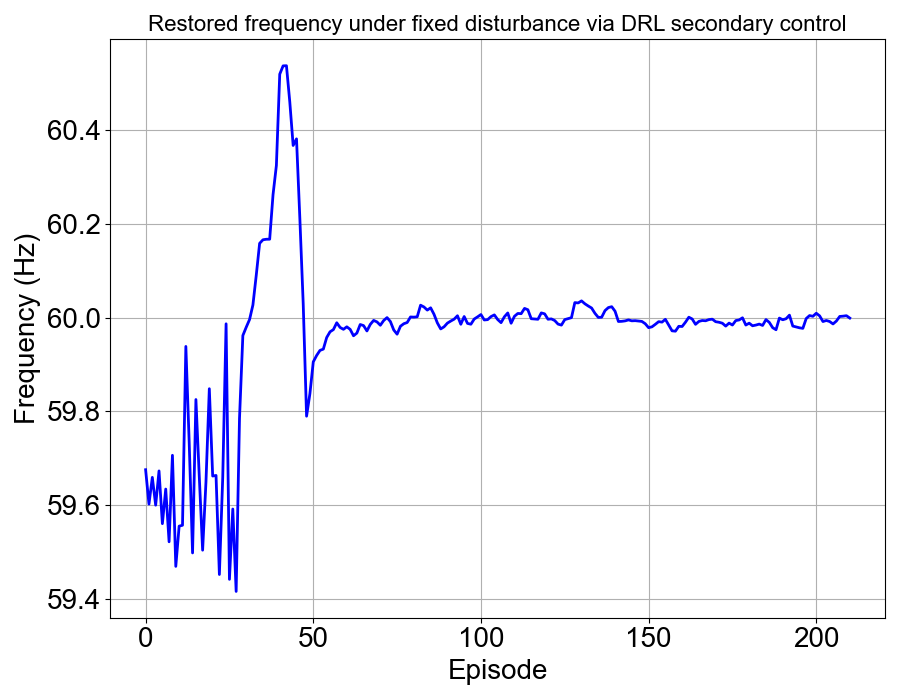

Data behind this chart, as committed beside it:
, 0
0, 59.68
1, 59.6
2, 59.66
3, 59.6
4, 59.67
5, 59.56
6, 59.63
7, 59.52
8, 59.71
9, 59.47
10, 59.55
11, 59.56
12, 59.94
13, 59.73
14, 59.5
15, 59.83
16, 59.66
17, 59.5
18, 59.65
19, 59.85
20, 59.66
21, 59.66
22, 59.45
23, 59.66
24, 59.99
25, 59.44
26, 59.59
27, 59.42
28, 59.79
29, 59.96
30, 59.98
31, 60
32, 60.03
33, 60.09
34, 60.16
35, 60.17
36, 60.17
37, 60.17
38, 60.26
39, 60.33
40, 60.52
41, 60.54
42, 60.54
43, 60.46
44, 60.37
45, 60.38
46, 60.21
47, 60.03
48, 59.79
49, 59.84
50, 59.91
51, 59.92
52, 59.93
53, 59.93
54, 59.96
55, 59.97
56, 59.97
57, 59.99
58, 59.98
59, 59.98
... 151 more rows
